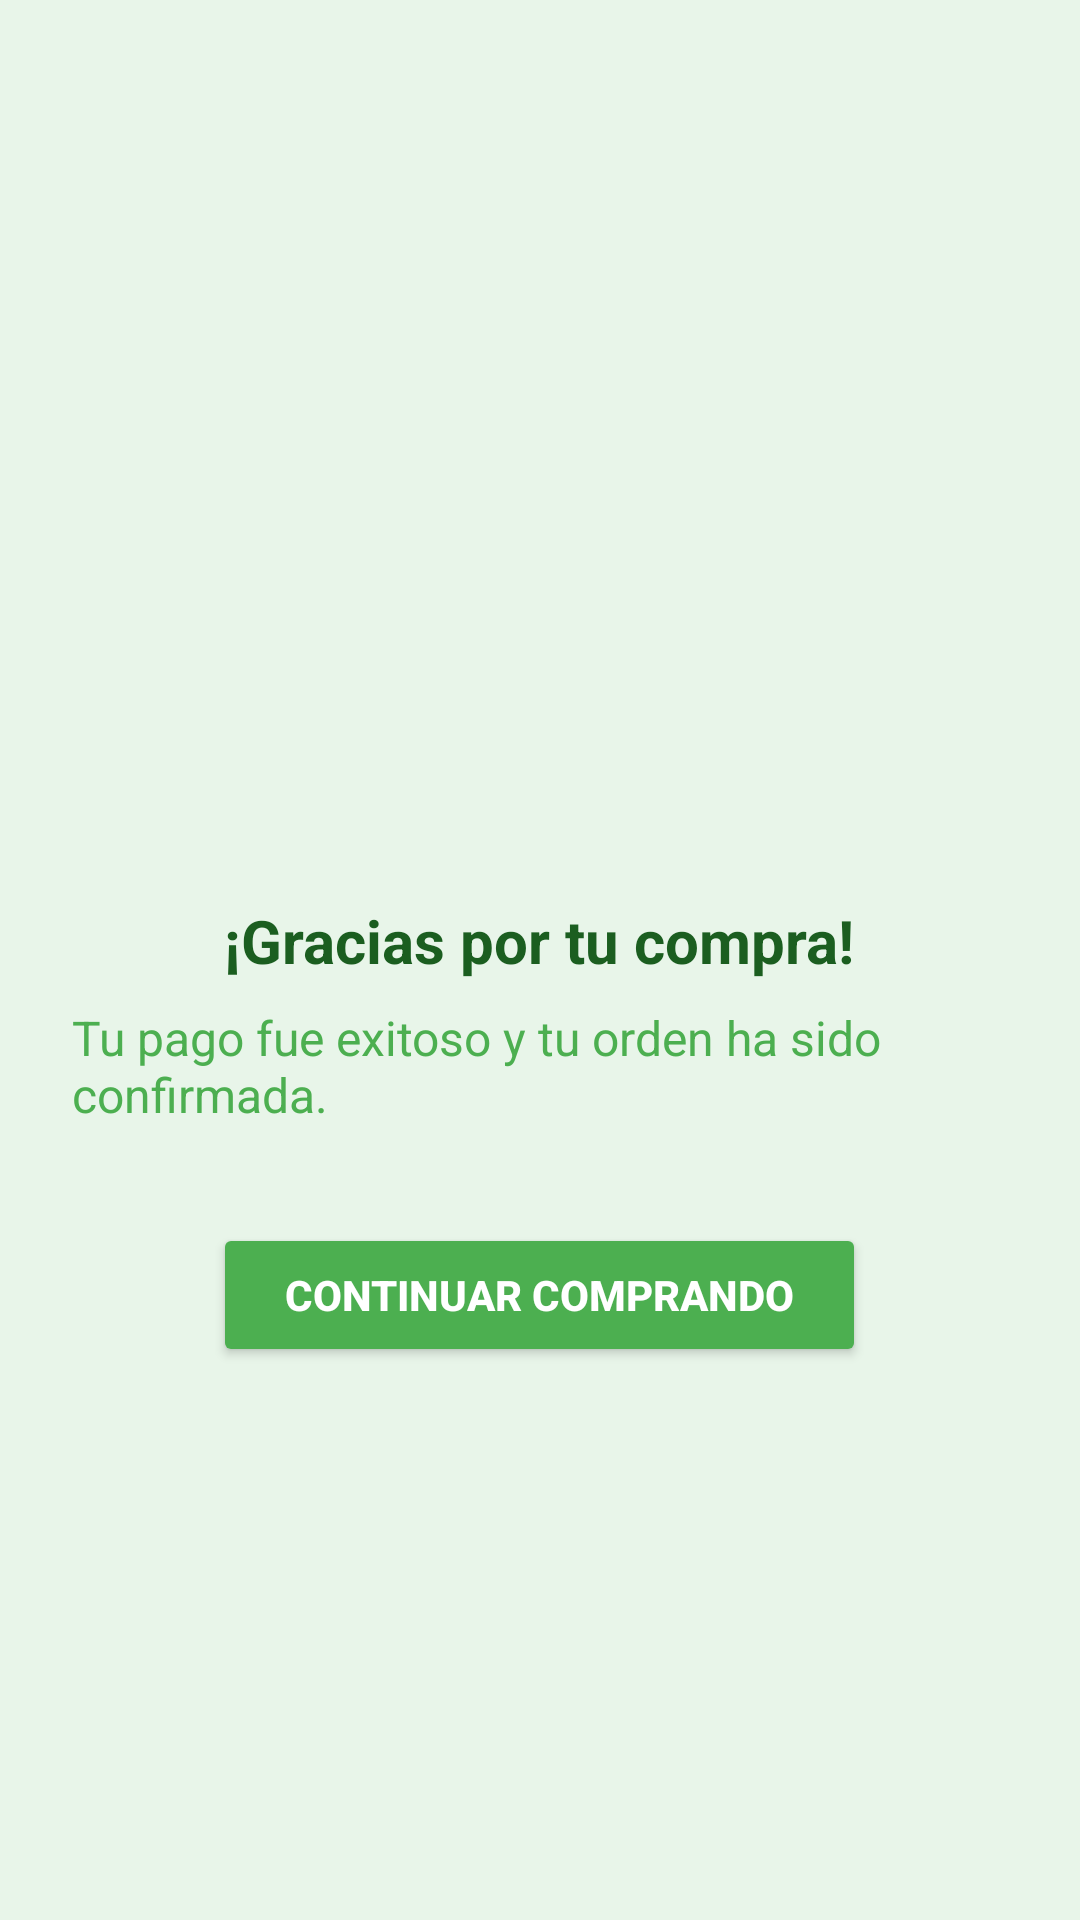

Write the Android layout XML for this screen, with the resource values it uses.
<!-- AndroidManifest.xml: application theme Theme.StoreAppAndroid -->
<!-- res/layout/payment_success.xml -->
<LinearLayout xmlns:android="http://schemas.android.com/apk/res/android"
    android:layout_width="match_parent"
    android:layout_height="match_parent"
    android:orientation="vertical"
    android:padding="24dp"
    android:background="#E8F5E9"
    android:gravity="center">

    
    <ImageView
        android:id="@+id/success_icon"
        android:layout_width="100dp"
        android:layout_height="100dp"
        android:src="@drawable/ic_success"
        android:contentDescription="Éxito"
        android:layout_gravity="center"
        android:layout_marginBottom="16dp" />

    
    <TextView
        android:id="@+id/tv_success_title"
        android:layout_width="wrap_content"
        android:layout_height="wrap_content"
        android:text="¡Gracias por tu compra!"
        android:textColor="#1B5E20"
        android:textSize="20sp"
        android:textStyle="bold"
        android:layout_marginBottom="8dp" />

    
    <TextView
        android:id="@+id/tv_success_message"
        android:layout_width="wrap_content"
        android:layout_height="wrap_content"
        android:text="Tu pago fue exitoso y tu orden ha sido confirmada."
        android:textColor="#4CAF50"
        android:textSize="16sp"
        android:layout_gravity="center_horizontal"
        android:layout_marginBottom="32dp" />

    
    <Button
        android:id="@+id/btn_continue_shopping"
        android:layout_width="wrap_content"
        android:layout_height="wrap_content"
        android:text="Continuar comprando"
        android:textColor="#FFFFFF"
        android:backgroundTint="#4CAF50"
        android:paddingHorizontal="24dp"
        android:paddingVertical="12dp"
        android:textStyle="bold" />
</LinearLayout>
<!-- resources referenced by this layout -->
<resources>
  <style name="Theme.StoreAppAndroid" parent="Base.Theme.StoreAppAndroid" />
  <style name="Base.Theme.StoreAppAndroid" parent="Theme.Material3.DayNight.NoActionBar">
          
          
      </style>
</resources>
